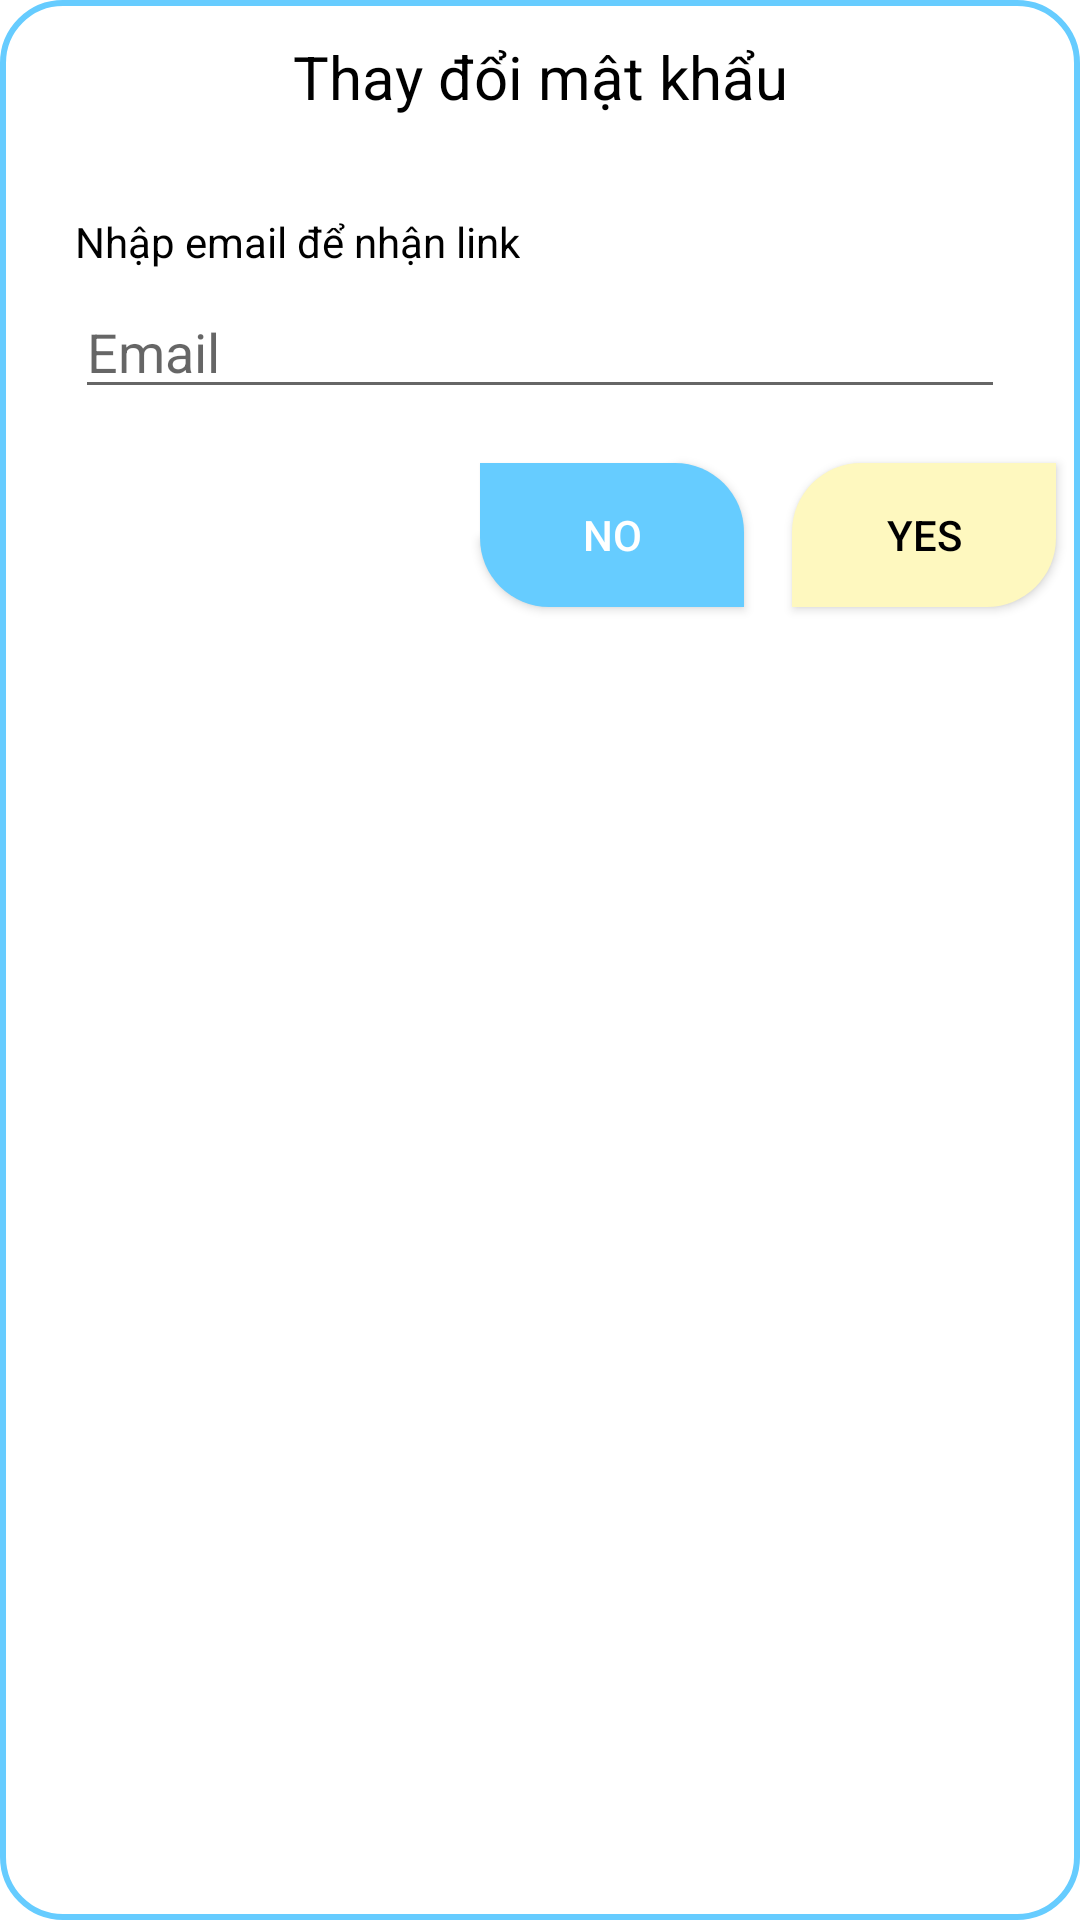

Write the Android layout XML for this screen, with the resource values it uses.
<!-- AndroidManifest.xml: application theme Theme.DTruckapp -->
<!-- res/layout/fabitem1.xml -->
<?xml version="1.0" encoding="utf-8"?>
<LinearLayout xmlns:android="http://schemas.android.com/apk/res/android"
    android:layout_width="match_parent"
    android:layout_height="wrap_content"
    xmlns:app="http://schemas.android.com/apk/res-auto"
    android:layout_margin="30dp"
    android:orientation="vertical"
    android:background="@drawable/bordertv">

    <TextView
        android:layout_width="match_parent"
        android:layout_height="wrap_content"
        android:padding="12dp"
        android:textColor="@color/black"
        android:text="Thay đổi mật khẩu"
        android:gravity="center"
        android:textSize="20sp" />



    <LinearLayout
        android:layout_width="match_parent"
        android:layout_height="wrap_content"
        android:orientation="vertical"
        android:layout_margin="10dp">
        <TextView
            android:layout_width="wrap_content"
            android:layout_height="wrap_content"
            android:layout_marginTop="10dp"
            android:layout_marginStart="15dp"
            android:textColor="@color/black"
            android:text="Nhập email để nhận link" />
        <EditText
            android:id="@+id/EmailReset"
            android:layout_width="match_parent"
            android:layout_height="wrap_content"
            android:hint="Email"
            android:layout_marginTop="5dp"
            android:layout_marginLeft="15dp"
            android:layout_marginRight="15dp"
            android:inputType="textEmailAddress"/>

    </LinearLayout>



    <LinearLayout
        android:layout_width="wrap_content"
        android:layout_height="wrap_content"
        android:orientation="horizontal"
        android:layout_gravity="right"
        android:weightSum="2">

        <androidx.appcompat.widget.AppCompatButton
            android:id="@+id/btnNo"
            android:layout_width="0dp"
            android:layout_height="wrap_content"
            android:layout_margin="8dp"
            android:layout_weight="1"
            android:background="@drawable/button_signup"
            android:text="No"
            android:textColor="@android:color/white" />

        <androidx.appcompat.widget.AppCompatButton
            android:id="@+id/btnYes"
            android:layout_width="0dp"
            android:layout_height="wrap_content"
            android:layout_margin="8dp"
            android:layout_weight="1"
            android:background="@drawable/button_signin"
            android:text="Yes"
            android:textColor="@android:color/black" />

    </LinearLayout>




</LinearLayout>
<!-- resources referenced by this layout -->
<resources>
  <color name="black">#FF000000</color>
  <!-- drawable bordertv (drawable-v24) -->
  <?xml version="1.0" encoding="utf-8"?>
  <shape xmlns:android="http://schemas.android.com/apk/res/android" android:shape="rectangle" >
      <solid android:color="#FFFFFF" />
      <corners android:radius="20dp"></corners>
      <stroke android:width="2dp" android:color="#66CCFF"/>
  </shape>
  <!-- drawable button_signin (drawable) -->
  <?xml version="1.0" encoding="utf-8"?>
  <selector xmlns:android="http://schemas.android.com/apk/res/android">
      <item>
          <shape android:shape="rectangle">
              <solid android:color="#FEF8BF"/>
              <corners android:topLeftRadius="23dp"
                      android:bottomRightRadius="23dp"/>
          </shape>
      </item>
  </selector>
  <!-- drawable button_signup (drawable) -->
  <?xml version="1.0" encoding="utf-8"?>
  <selector xmlns:android="http://schemas.android.com/apk/res/android">
      <item>
          <shape android:shape="rectangle">
              <solid android:color="#66CCFF"/>
              <corners android:topRightRadius="23dp"
                      android:bottomLeftRadius="23dp"/>
          </shape>
      </item>
  </selector>
  <style name="Theme.DTruckapp" parent="Theme.MaterialComponents.DayNight.NoActionBar">
          
          <item name="colorPrimary">@color/purple_500</item>
          <item name="colorPrimaryVariant">@color/purple_700</item>
          <item name="colorOnPrimary">@color/white</item>
          
          <item name="colorSecondary">@color/teal_200</item>
          <item name="colorSecondaryVariant">@color/teal_700</item>
          <item name="colorOnSecondary">@color/black</item>
          
          <item name="android:statusBarColor" tools:targetApi="l">?attr/colorPrimaryVariant</item>
          
      </style>
  <color name="purple_500">#FF6200EE</color>
  <color name="purple_700">#FF3700B3</color>
  <color name="white">#FFFFFFFF</color>
  <color name="teal_200">#FF03DAC5</color>
  <color name="teal_700">#66CCFF</color>
</resources>
